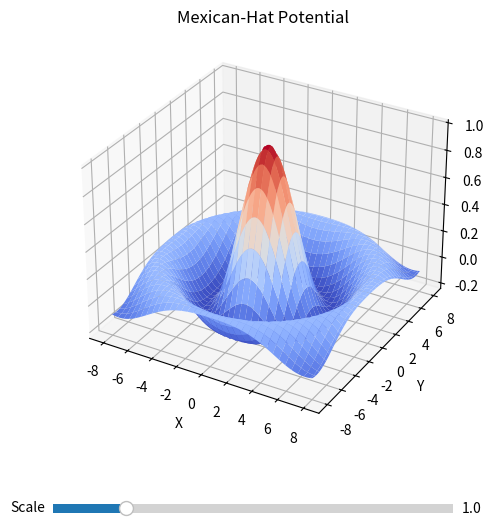

Python code for this plot:
import numpy as np
import matplotlib.pyplot as plt
from matplotlib.widgets import Slider
from mpl_toolkits.mplot3d import Axes3D  # noqa: F401
from matplotlib import cm

def sombrero(r, scale=1.0):
    return scale * np.sin(r) / (r + np.finfo(float).eps)

x = np.linspace(-8, 8, 101)
y = np.linspace(-8, 8, 101)
X, Y = np.meshgrid(x, y)
R = np.sqrt(X**2 + Y**2)

Z = sombrero(R)

fig = plt.figure(figsize=(8, 6))
ax = fig.add_subplot(111, projection="3d")
surf = ax.plot_surface(
    X, Y, Z,
    cmap=cm.coolwarm,
    edgecolor="none",
    antialiased=True,
)

ax.set_title("Mexican-Hat Potential")
ax.set_xlabel("X")
ax.set_ylabel("Y")
ax.set_zlabel("Z")

fig.subplots_adjust(bottom=0.2)
slider_ax = fig.add_axes([0.25, 0.07, 0.5, 0.03])
scale_slider = Slider(
    ax=slider_ax,
    label="Scale",
    valmin=0.1,
    valmax=5.0,
    valinit=1.0,
    valstep=0.1,
)

def update(val):
    new_scale = scale_slider.val
    Z_new = sombrero(R, scale=new_scale)
    ax.collections.clear()
    ax.plot_surface(
        X, Y, Z_new,
        cmap=cm.coolwarm,
        edgecolor="none",
        antialiased=True,
    )
    fig.canvas.draw_idle()

scale_slider.on_changed(update)
plt.show()
